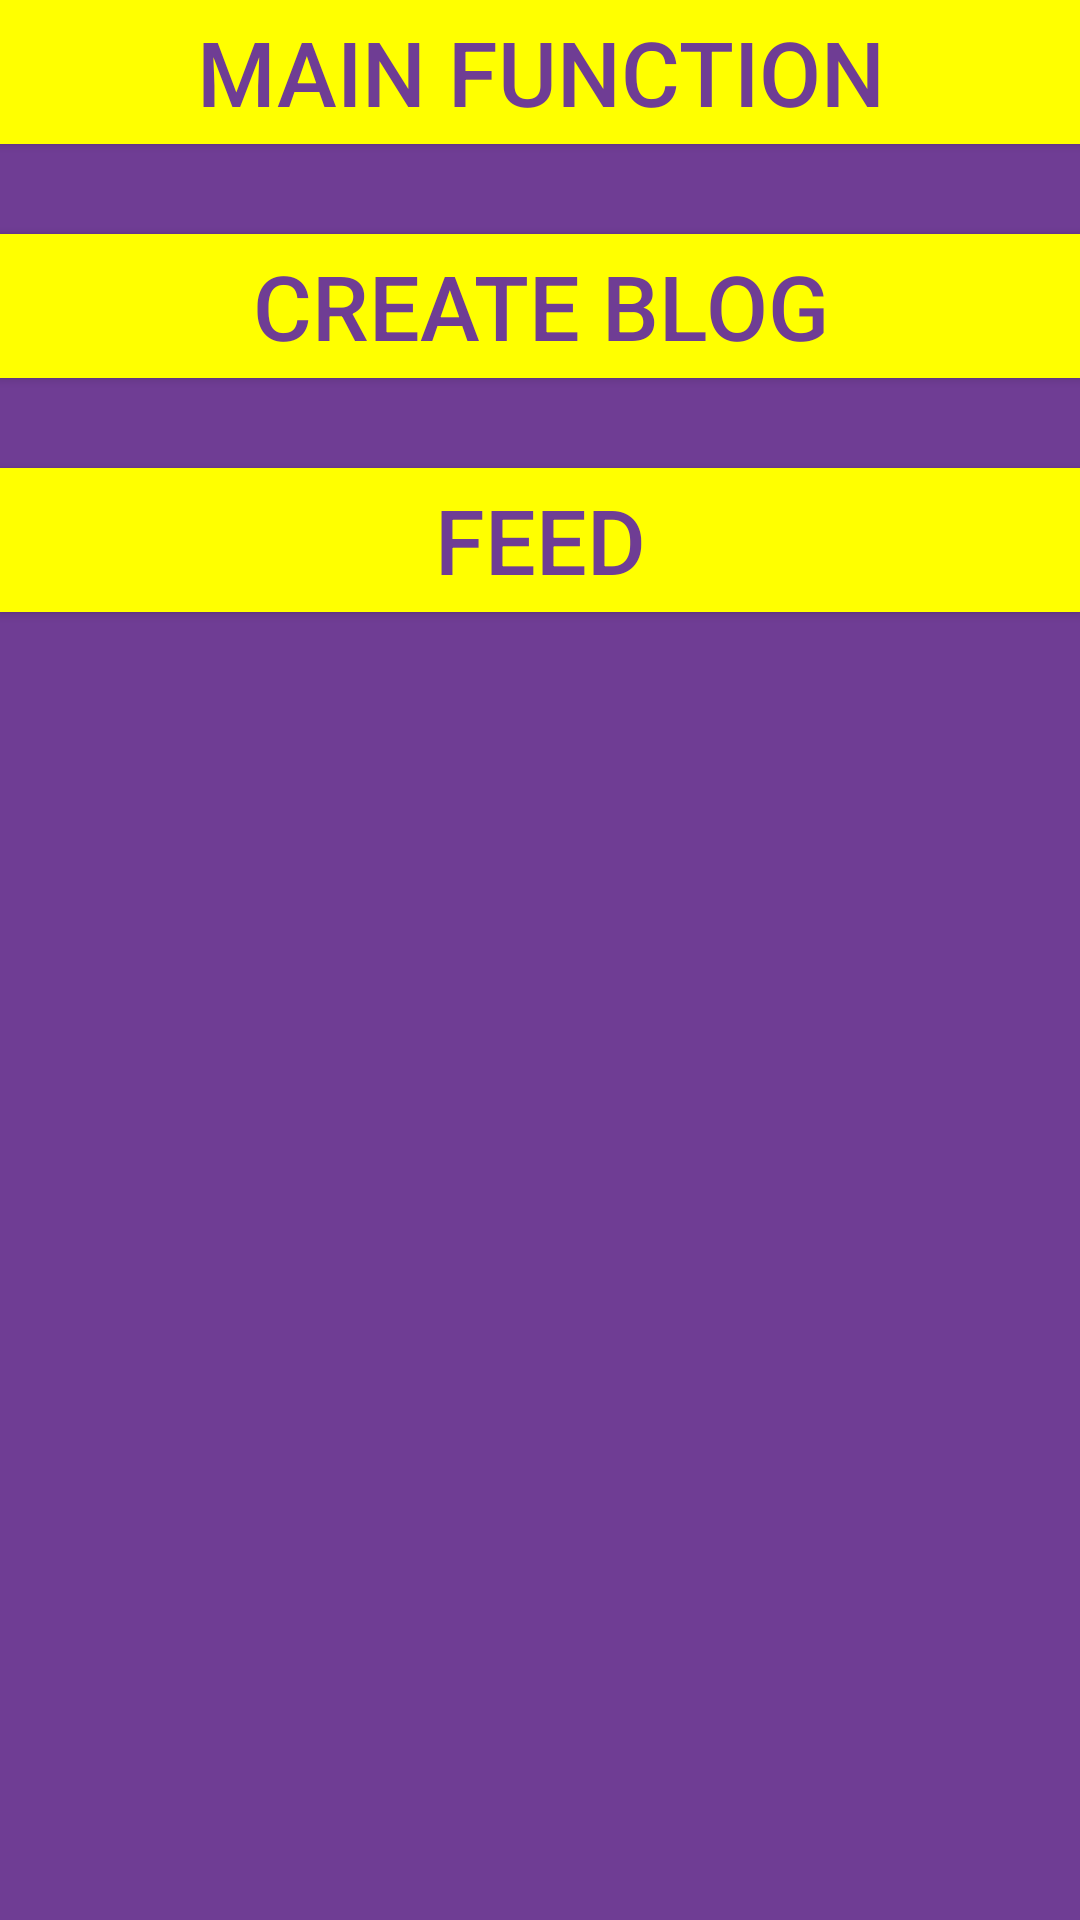

This screen was rendered from an Android layout file. Write that file and the resources it references.
<!-- AndroidManifest.xml: application theme AppTheme -->
<!-- res/layout/function_activity.xml -->
<?xml version="1.0" encoding="utf-8"?>
<LinearLayout xmlns:android="http://schemas.android.com/apk/res/android"
    android:orientation="vertical" android:layout_width="match_parent"
    android:layout_height="match_parent"
    android:background="@color/primary_color">

    <Button
        android:layout_width="match_parent"
        android:layout_height="wrap_content"
        android:text="Main Function"
        android:id="@+id/main"
        android:background="@color/secondary_color"
        android:textColor="@color/primary_color"
        android:textSize="30dp" />

    <Button
        android:layout_width="match_parent"
        android:layout_height="wrap_content"
        android:text="Create Blog"
        android:id="@+id/create_blog"
        android:layout_gravity="center_horizontal"
        android:layout_marginTop="30dp"
        android:background="@color/secondary_color"
        android:textSize="30dp"
        android:textColor="@color/primary_color" />

    <Button
        android:layout_width="match_parent"
        android:layout_height="wrap_content"
        android:text="Feed"
        android:id="@+id/feed"
        android:layout_gravity="center_horizontal"
        android:textColor="@color/primary_color"
        android:textSize="30dp"
        android:layout_marginTop="30dp"
        android:background="@color/secondary_color" />

</LinearLayout>
<!-- resources referenced by this layout -->
<resources>
  <color name="primary_color">#6f3d94</color>
  <color name="secondary_color">#ffff00</color>
  <style name="AppTheme" parent="Theme.AppCompat.Light.NoActionBar">
          
          <item name="colorPrimary">#6f3d94</item>
          <item name="colorPrimaryDark">#6f3d94</item>
          <item name="colorAccent">#ffff00</item>
          <item name="windowActionBar">false</item>
          <item name="windowNoTitle">true</item>
      </style>
</resources>
